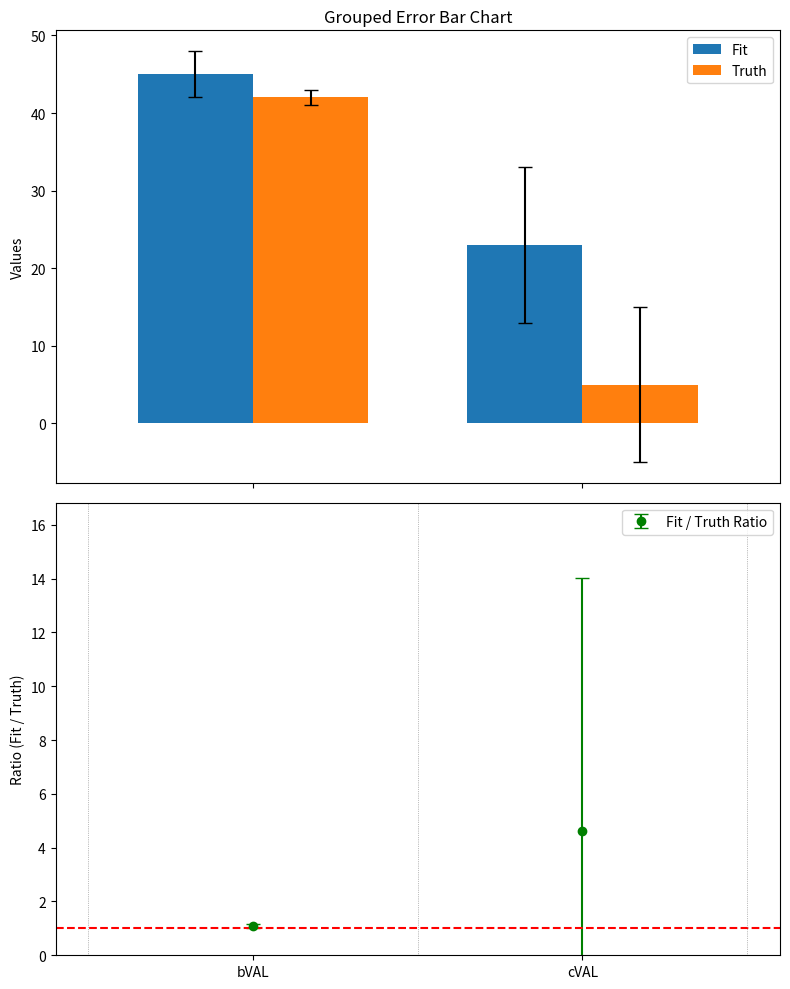

This figure's Python source:
import matplotlib.pyplot as plt
import numpy as np

# Data
labels = ['bVAL', 'cVAL']
fit_means = np.array([45, 23])
truth_means = np.array([42, 5])
fit_errors = np.array([3, 10])
truth_errors = np.array([1, 10])

# Ratios and error
ratios = fit_means / truth_means
ratio_errors = ratios * np.sqrt((fit_errors / fit_means) ** 2 + (truth_errors / truth_means) ** 2)

# Bin edges (assume equal spacing), length = len(labels) + 1
bin_edges = np.arange(len(labels) + 1)  # [0, 1, 2]
bin_centers = bin_edges[:-1] + 0.5      # [0.5, 1.5] — labels will go here

# Figure
fig, (ax1, ax2) = plt.subplots(2, 1, figsize=(8, 10), sharex=True)

# Plot bars centered within each bin
width = 0.35
x = bin_centers  # [0.5, 1.5]
ax1.bar(x - width/2, fit_means, width, label='Fit', yerr=fit_errors, capsize=5)
ax1.bar(x + width/2, truth_means, width, label='Truth', yerr=truth_errors, capsize=5)
ax1.set_ylabel('Values')
ax1.set_title('Grouped Error Bar Chart')
ax1.legend()

# Ratio plot
ax2.errorbar(x, ratios, yerr=ratio_errors, fmt='o', color='green', capsize=5, label='Fit / Truth Ratio')
ax2.axhline(1, color='red', linestyle='--')
ax2.set_ylabel('Ratio (Fit / Truth)')
ax2.set_ylim(0, np.max(ratios + ratio_errors) * 1.2)
ax2.legend()

# Set xticks at bin centers, labels between the edges
ax2.set_xticks(bin_centers)
ax2.set_xticklabels(labels)

# Optional: draw vertical lines at bin edges to visually clarify spacing
for edge in bin_edges:
    ax2.axvline(edge, color='gray', linestyle=':', linewidth=0.5)

plt.tight_layout()
plt.show()
